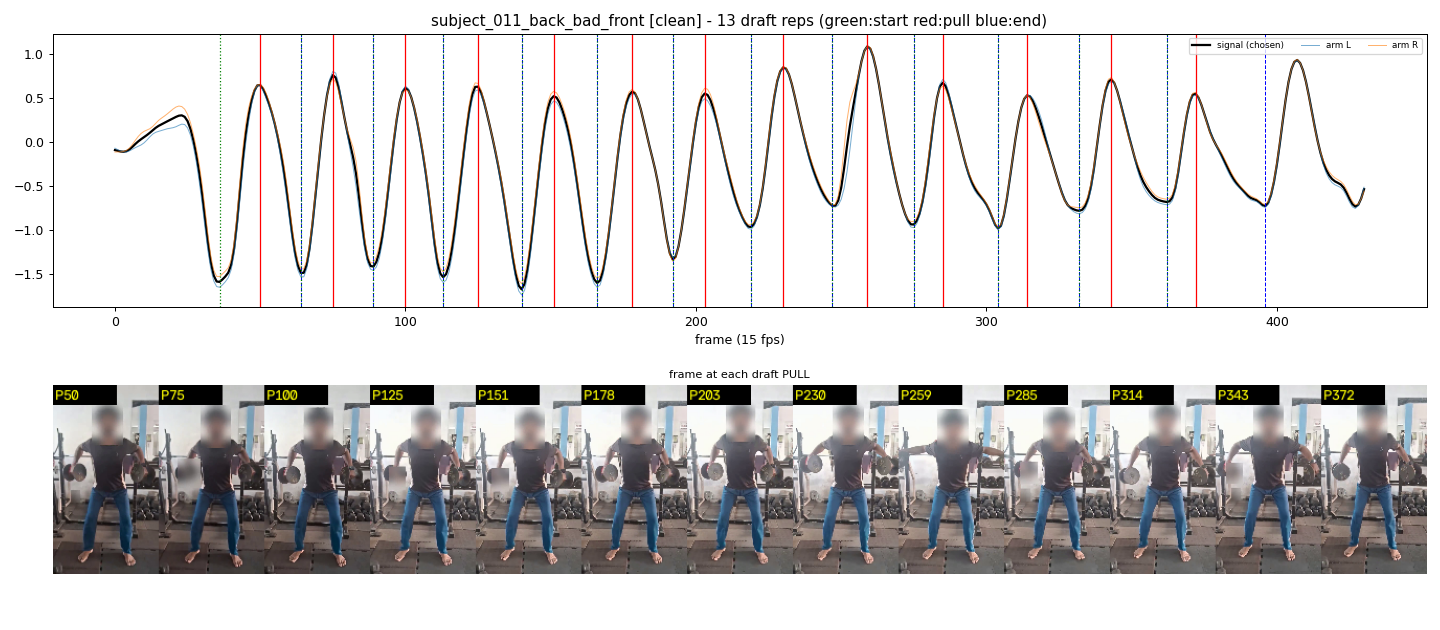

The file beside this chart, header and first rows:
start_frame, pull_frame, end_frame
36, 50, 64
64, 75, 89
89, 100, 113
113, 125, 140
140, 151, 166
166, 178, 192
192, 203, 219
219, 230, 247
247, 259, 275
275, 285, 304
304, 314, 332
332, 343, 362
362, 372, 396
